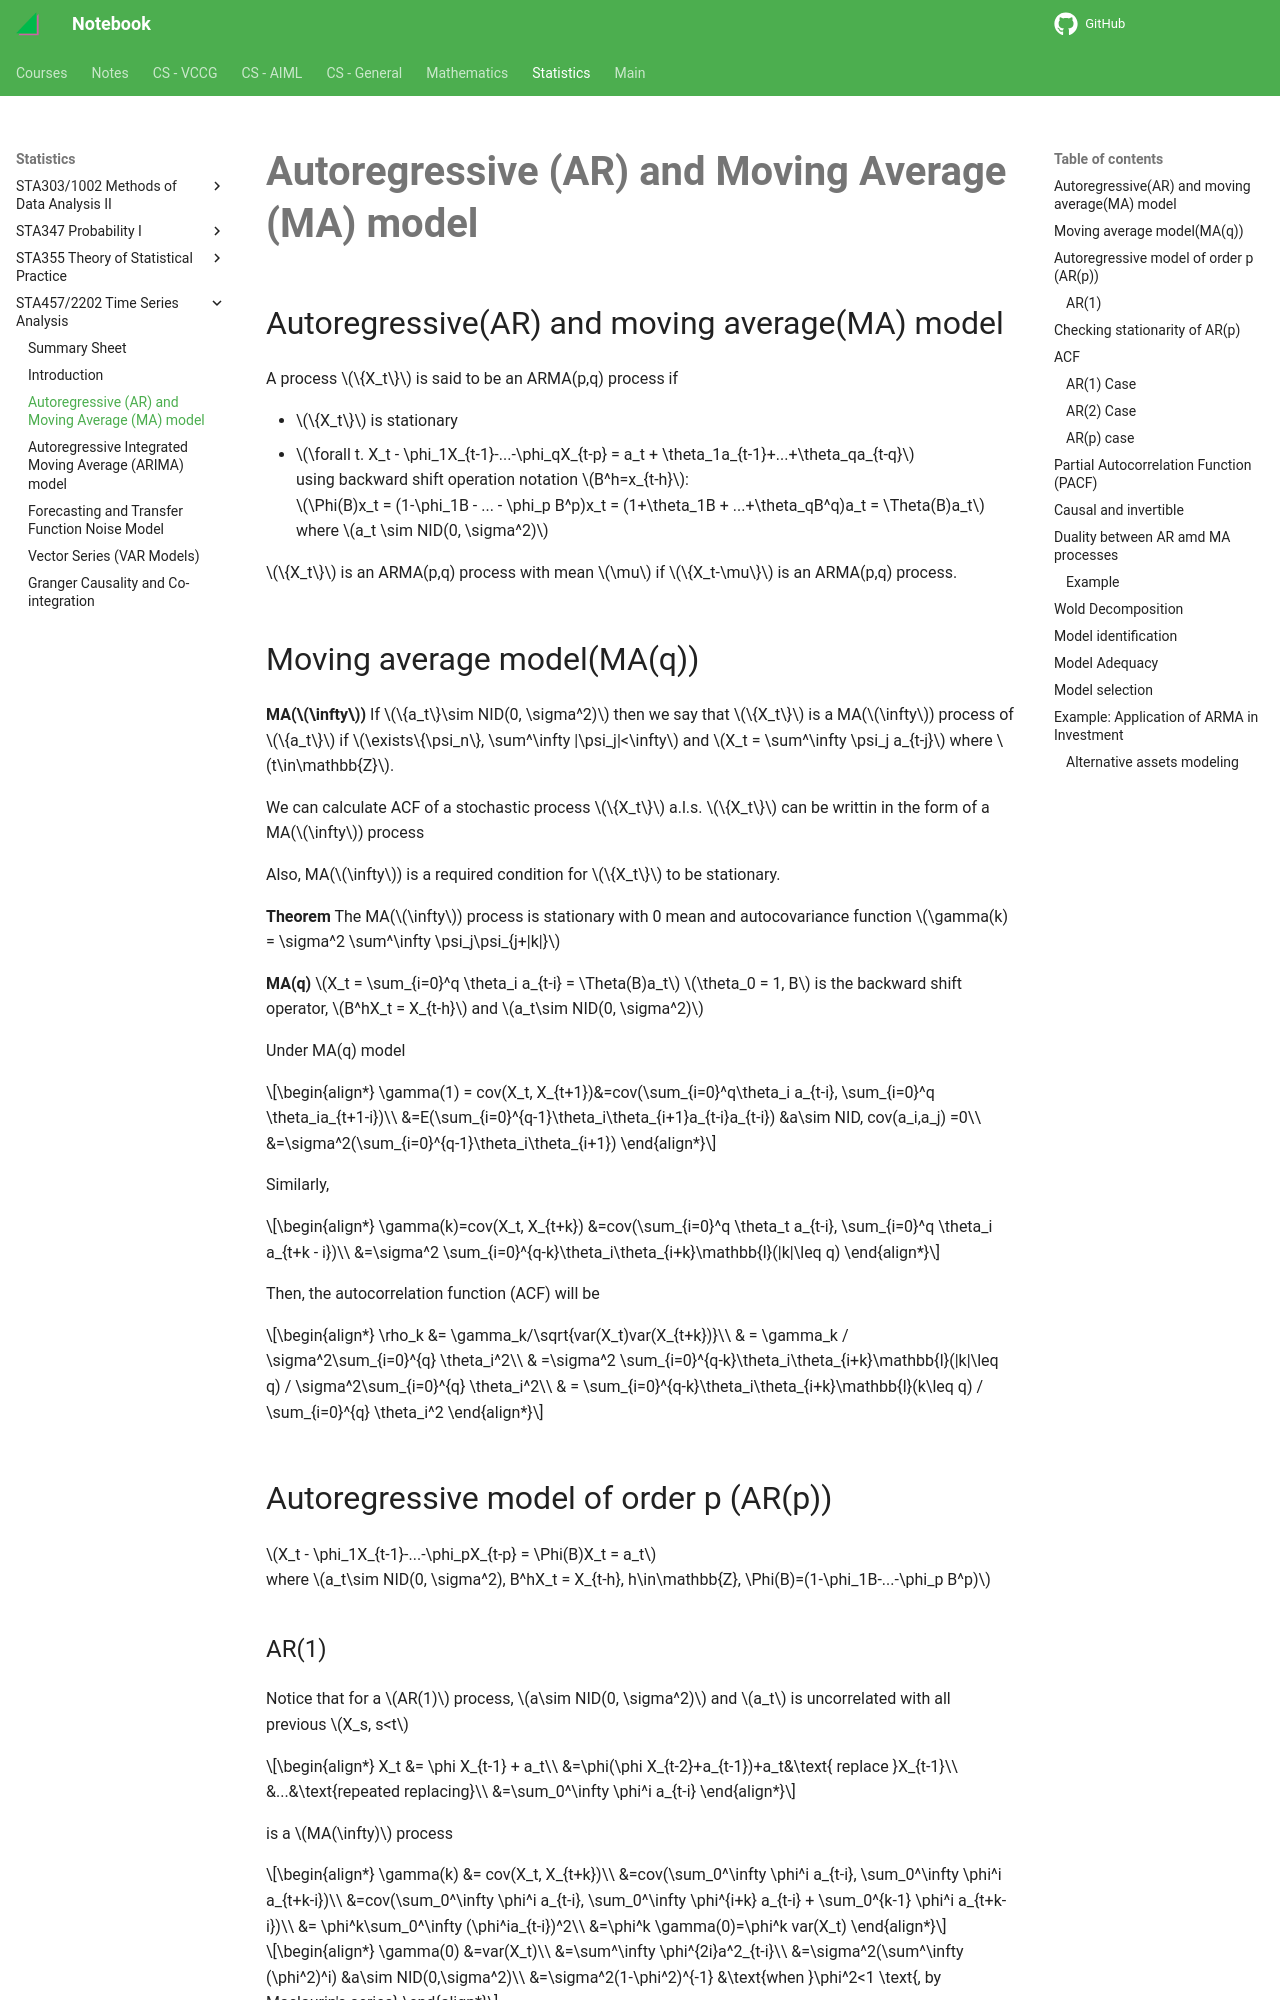

repository: haoda-li/notebook · page: stats/sta457/ARMA.html · generator: mkdocs

# Autoregressive (AR) and Moving Average (MA) model

## Autoregressive(AR) and moving average(MA) model 
A process $\{X_t\}$ is said to be an ARMA(p,q) process if 
 
 - $\{X_t\}$ is stationary
 - $\forall t. X_t - \phi_1X_{t-1}-...-\phi_qX_{t-p} = a_t + \theta_1a_{t-1}+...+\theta_qa_{t-q}$  
 using backward shift operation notation $B^h=x_{t-h}$:  
 $\Phi(B)x_t = (1-\phi_1B - ... - \phi_p B^p)x_t = (1+\theta_1B + ...+\theta_qB^q)a_t = \Theta(B)a_t$
 where $a_t \sim NID(0, \sigma^2)$  
 
$\{X_t\}$ is an ARMA(p,q) process with mean $\mu$ if $\{X_t-\mu\}$ is an ARMA(p,q) process. 

## Moving average model(MA(q))
__MA($\infty$)__ If $\{a_t\}\sim NID(0, \sigma^2)$ then we say that $\{X_t\}$ is a MA($\infty$) process of $\{a_t\}$ if $\exists\{\psi_n\}, \sum^\infty |\psi_j|<\infty$ and $X_t = \sum^\infty \psi_j a_{t-j}$ where $t\in\mathbb{Z}$.  

We can calculate ACF of a stochastic process $\{X_t\}$ a.l.s. $\{X_t\}$ can be writtin in the form of a MA($\infty$) process

Also, MA($\infty$) is a required condition for $\{X_t\}$ to be stationary. 

__Theorem__  The MA($\infty$) process is stationary with 0 mean and autocovariance function $\gamma(k) = \sigma^2 \sum^\infty \psi_j\psi_{j+|k|}$ 

__MA(q)__ $X_t = \sum_{i=0}^q \theta_i a_{t-i} = \Theta(B)a_t$  $\theta_0 = 1, B$ is the backward shift operator, $B^hX_t = X_{t-h}$ and $a_t\sim NID(0, \sigma^2)$

Under MA(q) model  

\begin{align*}
\gamma(1) = cov(X_t, X_{t+1})&=cov(\sum_{i=0}^q\theta_i a_{t-i}, \sum_{i=0}^q \theta_ia_{t+1-i})\\
&=E(\sum_{i=0}^{q-1}\theta_i\theta_{i+1}a_{t-i}a_{t-i}) &a\sim NID, cov(a_i,a_j) =0\\  
&=\sigma^2(\sum_{i=0}^{q-1}\theta_i\theta_{i+1})
\end{align*}

Similarly,  

\begin{align*}
\gamma(k)=cov(X_t, X_{t+k})
&=cov(\sum_{i=0}^q \theta_t a_{t-i}, \sum_{i=0}^q \theta_i a_{t+k - i})\\
&=\sigma^2 \sum_{i=0}^{q-k}\theta_i\theta_{i+k}\mathbb{I}(|k|\leq q)
\end{align*}

Then, the autocorrelation function (ACF) will be  

\begin{align*}
\rho_k &= \gamma_k/\sqrt{var(X_t)var(X_{t+k})}\\
& = \gamma_k / \sigma^2\sum_{i=0}^{q} \theta_i^2\\
& =\sigma^2 \sum_{i=0}^{q-k}\theta_i\theta_{i+k}\mathbb{I}(|k|\leq q) / \sigma^2\sum_{i=0}^{q} \theta_i^2\\
& = \sum_{i=0}^{q-k}\theta_i\theta_{i+k}\mathbb{I}(k\leq q) / \sum_{i=0}^{q} \theta_i^2
\end{align*}

## Autoregressive model of order p (AR(p))
$X_t - \phi_1X_{t-1}-...-\phi_pX_{t-p} = \Phi(B)X_t = a_t$  
where $a_t\sim NID(0, \sigma^2), B^hX_t = X_{t-h}, h\in\mathbb{Z}, \Phi(B)=(1-\phi_1B-...-\phi_p B^p)$
